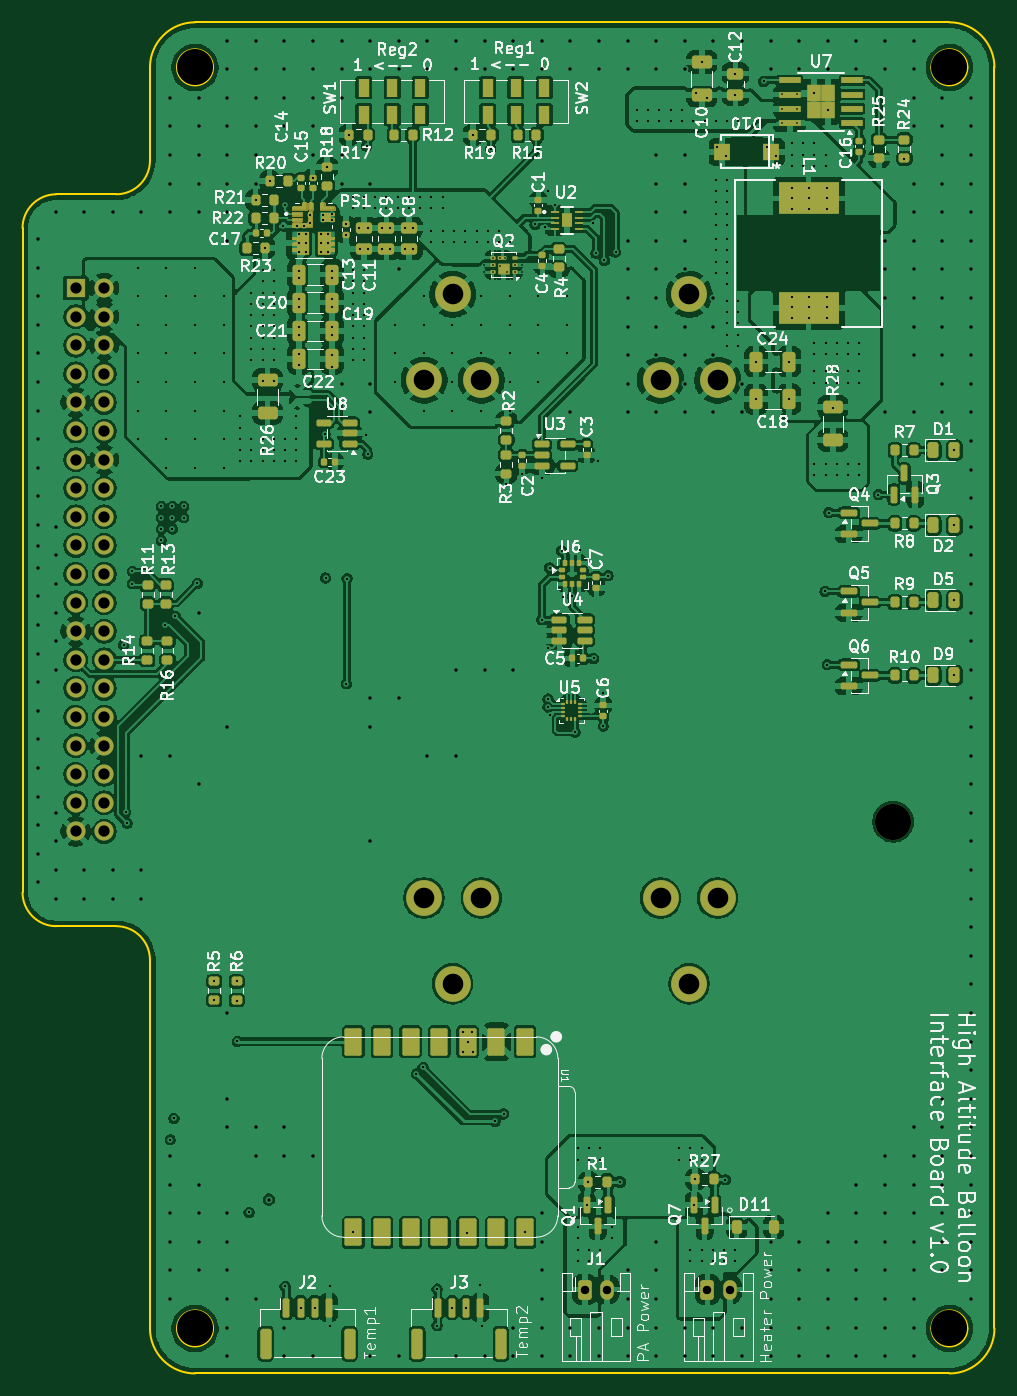
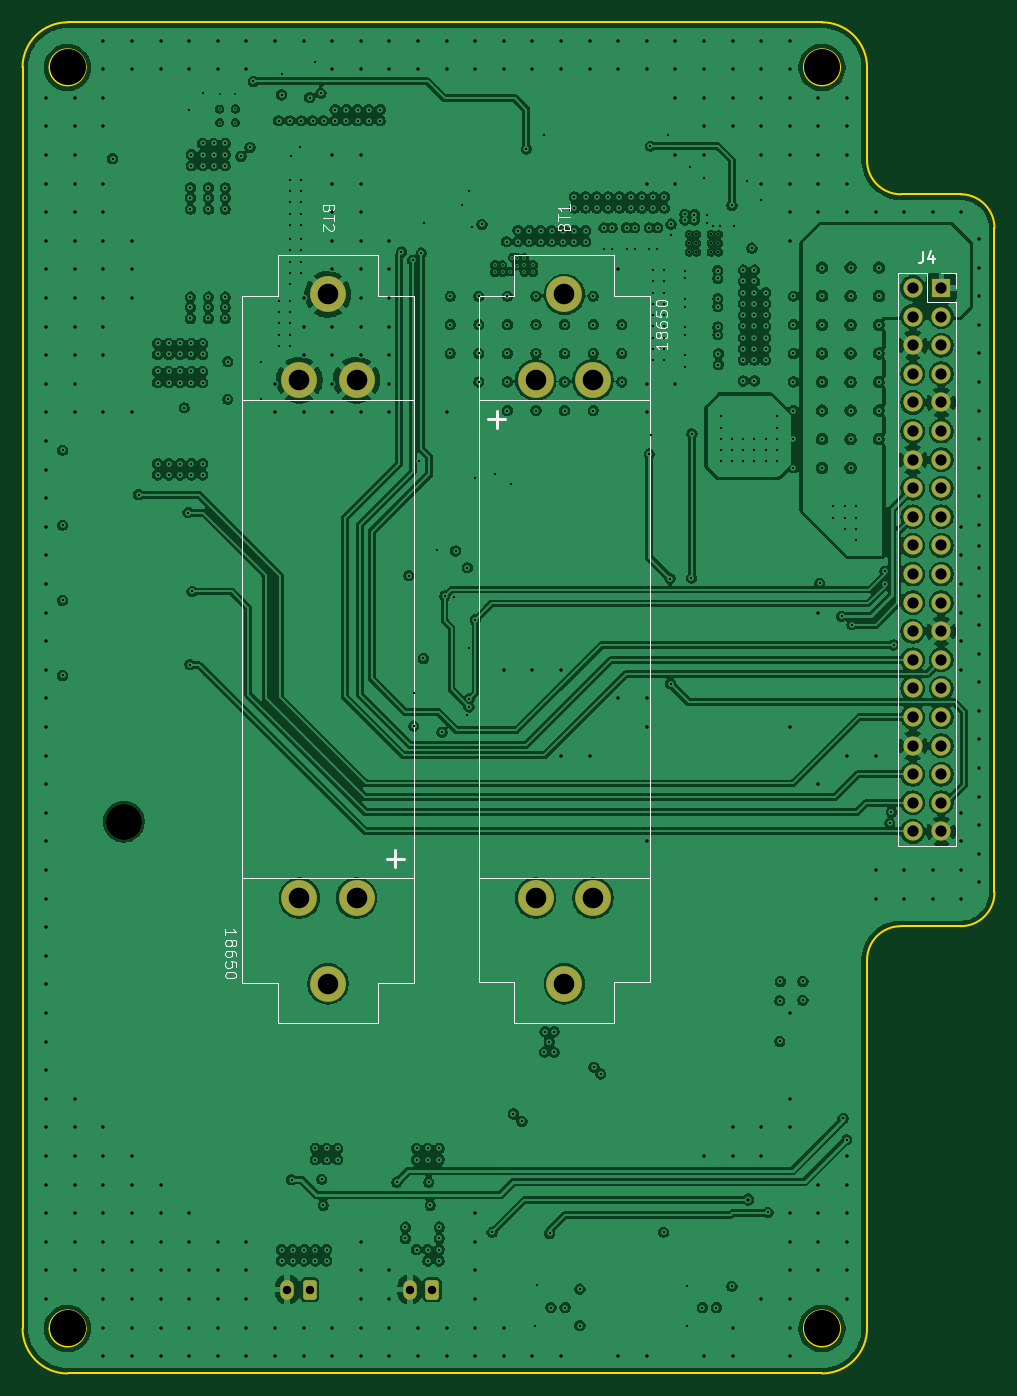
Circuit board: 13 layer files. Board 86.3 x 120.0 mm.
- bottom_copper: devboard-B_Cu.gbr (424461 bytes)
- bottom_mask: devboard-B_Mask.gbr (2990 bytes)
- paste: devboard-B_Paste.gbr (451 bytes)
- bottom_silk: devboard-B_Silkscreen.gbr (15592 bytes)
- outline: devboard-Edge_Cuts.gbr (2221 bytes)
- top_copper: devboard-F_Cu.gbr (543447 bytes)
- top_mask: devboard-F_Mask.gbr (125139 bytes)
- paste: devboard-F_Paste.gbr (110615 bytes)
- top_silk: devboard-F_Silkscreen.gbr (175918 bytes)
- inner_copper: devboard-In1_Cu.gbr (305154 bytes)
- inner_copper: devboard-In2_Cu.gbr (410165 bytes)
- drill: devboard-NPTH-drl.gbr (713 bytes)
- drill: devboard-PTH-drl.gbr (23376 bytes)

=== bottom_copper: devboard-B_Cu.gbr (424461 bytes, source omitted) ===
=== bottom_mask: devboard-B_Mask.gbr (2990 bytes, source withheld) ===
=== paste: devboard-B_Paste.gbr ===
%TF.GenerationSoftware,KiCad,Pcbnew,9.0.5*%
%TF.CreationDate,2025-11-24T08:34:37-05:00*%
%TF.ProjectId,devboard,64657662-6f61-4726-942e-6b696361645f,rev?*%
%TF.SameCoordinates,Original*%
%TF.FileFunction,Paste,Bot*%
%TF.FilePolarity,Positive*%
%FSLAX46Y46*%
G04 Gerber Fmt 4.6, Leading zero omitted, Abs format (unit mm)*
G04 Created by KiCad (PCBNEW 9.0.5) date 2025-11-24 08:34:37*
%MOMM*%
%LPD*%
G01*
G04 APERTURE LIST*
G04 APERTURE END LIST*
M02*

=== bottom_silk: devboard-B_Silkscreen.gbr (15592 bytes, source omitted) ===
=== outline: devboard-Edge_Cuts.gbr ===
%TF.GenerationSoftware,KiCad,Pcbnew,9.0.5*%
%TF.CreationDate,2025-11-24T08:34:37-05:00*%
%TF.ProjectId,devboard,64657662-6f61-4726-942e-6b696361645f,rev?*%
%TF.SameCoordinates,Original*%
%TF.FileFunction,Profile,NP*%
%FSLAX46Y46*%
G04 Gerber Fmt 4.6, Leading zero omitted, Abs format (unit mm)*
G04 Created by KiCad (PCBNEW 9.0.5) date 2025-11-24 08:34:37*
%MOMM*%
%LPD*%
G01*
G04 APERTURE LIST*
%TA.AperFunction,Profile*%
%ADD10C,0.200000*%
%TD*%
G04 APERTURE END LIST*
D10*
X125218087Y-39225834D02*
G75*
G02*
X122017687Y-39225834I-1600200J0D01*
G01*
X122017687Y-39225834D02*
G75*
G02*
X125218087Y-39225834I1600200J0D01*
G01*
X108300000Y-112500000D02*
X108300000Y-53499950D01*
X123617900Y-155225834D02*
G75*
G02*
X119617886Y-151213151I0J4000034D01*
G01*
X119617887Y-47494001D02*
X119617887Y-39225900D01*
X127392804Y-155225834D02*
X123617900Y-155225834D01*
X192218087Y-151225834D02*
G75*
G02*
X189017687Y-151225834I-1600200J0D01*
G01*
X189017687Y-151225834D02*
G75*
G02*
X192218087Y-151225834I1600200J0D01*
G01*
X194617887Y-151225800D02*
G75*
G02*
X190617887Y-155225887I-4000087J0D01*
G01*
X194617887Y-39225834D02*
X194617887Y-151225800D01*
X192218087Y-39225834D02*
G75*
G02*
X189017687Y-39225834I-1600200J0D01*
G01*
X189017687Y-39225834D02*
G75*
G02*
X192218087Y-39225834I1600200J0D01*
G01*
X190617887Y-155225834D02*
X186842970Y-155225834D01*
X186842970Y-155225834D02*
X127392804Y-155225834D01*
X123637290Y-35225834D02*
X190617900Y-35225834D01*
X119617887Y-151213151D02*
X119617887Y-118491515D01*
X119617887Y-39225900D02*
G75*
G02*
X123637290Y-35225834I4000113J0D01*
G01*
X116617900Y-115500001D02*
X111300000Y-115500001D01*
X111299950Y-50500001D02*
X116617857Y-50500001D01*
X190617900Y-35225834D02*
G75*
G02*
X194617866Y-39225834I0J-3999966D01*
G01*
X111300000Y-115500001D02*
G75*
G02*
X108299999Y-112500000I0J3000001D01*
G01*
X116617900Y-115500001D02*
G75*
G02*
X119617887Y-118491515I0J-2999999D01*
G01*
X119617887Y-47494001D02*
G75*
G02*
X116617857Y-50499993I-2999987J-5999D01*
G01*
X108300000Y-53499950D02*
G75*
G02*
X111299950Y-50500000I2999950J0D01*
G01*
X125218087Y-151225834D02*
G75*
G02*
X122017687Y-151225834I-1600200J0D01*
G01*
X122017687Y-151225834D02*
G75*
G02*
X125218087Y-151225834I1600200J0D01*
G01*
M02*

=== top_copper: devboard-F_Cu.gbr (543447 bytes, source omitted) ===
=== top_mask: devboard-F_Mask.gbr (125139 bytes, source omitted) ===
=== paste: devboard-F_Paste.gbr (110615 bytes, source omitted) ===
=== top_silk: devboard-F_Silkscreen.gbr (175918 bytes, source omitted) ===
=== inner_copper: devboard-In1_Cu.gbr (305154 bytes, source omitted) ===
=== inner_copper: devboard-In2_Cu.gbr (410165 bytes, source omitted) ===
=== drill: devboard-NPTH-drl.gbr ===
%TF.GenerationSoftware,KiCad,Pcbnew,9.0.5*%
%TF.CreationDate,2025-11-24T08:34:28-05:00*%
%TF.ProjectId,devboard,64657662-6f61-4726-942e-6b696361645f,rev?*%
%TF.SameCoordinates,Original*%
%TF.FileFunction,NonPlated,1,4,NPTH,Drill*%
%TF.FilePolarity,Positive*%
%FSLAX46Y46*%
G04 Gerber Fmt 4.6, Leading zero omitted, Abs format (unit mm)*
G04 Created by KiCad (PCBNEW 9.0.5) date 2025-11-24 08:34:28*
%MOMM*%
%LPD*%
G01*
G04 APERTURE LIST*
%TA.AperFunction,ComponentDrill*%
%ADD10C,3.200000*%
%TD*%
G04 APERTURE END LIST*
D10*
%TO.C,H4*%
X123617887Y-151225834D03*
%TO.C,H1*%
X123617900Y-39225800D03*
%TO.C,H5*%
X185618000Y-106225900D03*
%TO.C,H3*%
X190617800Y-151225800D03*
%TO.C,H2*%
X190617900Y-39225800D03*
M02*

=== drill: devboard-PTH-drl.gbr (23376 bytes, source omitted) ===
